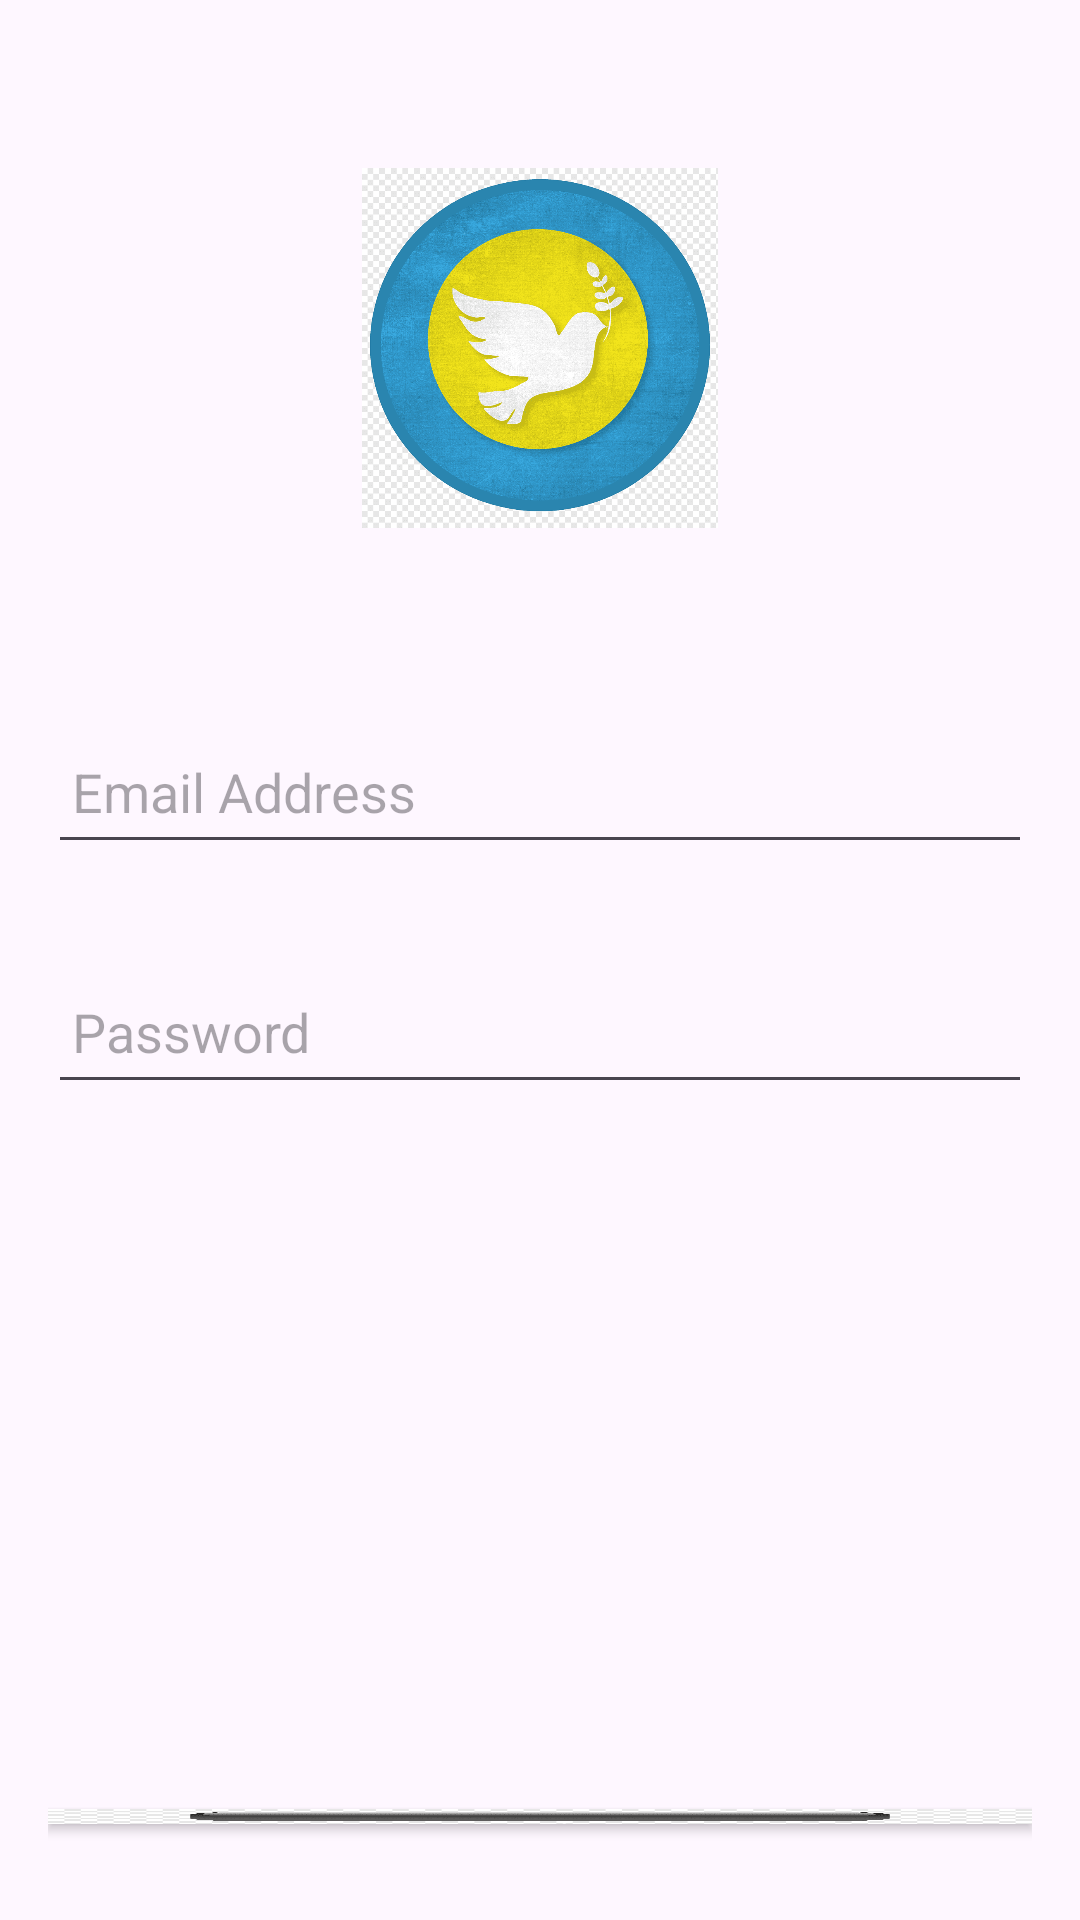

The Android layout XML behind this screen, and the referenced resources:
<!-- AndroidManifest.xml: application theme Theme.Megakursach -->
<!-- res/layout/activity_login.xml -->
<RelativeLayout xmlns:android="http://schemas.android.com/apk/res/android"
    xmlns:tools="http://schemas.android.com/tools"
    android:layout_width="match_parent"
    android:layout_height="match_parent"
    android:background="@drawable/background_image"
    android:padding="16dp"
    tools:context=".LoginActivity">

    <ImageView
        android:id="@+id/appLogo"
        android:layout_width="120dp"
        android:layout_height="120dp"
        android:src="@drawable/app_logo"
        android:layout_centerHorizontal="true"
        android:layout_marginTop="40dp"
        android:layout_marginBottom="24dp" />

    <EditText
        android:id="@+id/etEmail"
        android:layout_width="match_parent"
        android:layout_height="wrap_content"
        android:layout_below="@id/appLogo"
        android:layout_marginTop="40dp"
        android:layout_marginBottom="16dp"
        android:hint="Email Address"
        android:imeOptions="actionNext"
        android:inputType="textEmailAddress"
        android:maxLines="1"
        android:minHeight="48dp"
        android:padding="8dp" />

    <EditText
        android:id="@+id/etPassword"
        android:layout_width="match_parent"
        android:layout_height="wrap_content"
        android:layout_below="@id/etEmail"
        android:layout_marginTop="16dp"
        android:layout_marginBottom="16dp"
        android:hint="Password"
        android:imeOptions="actionDone"
        android:inputType="textPassword"
        android:maxLines="1"
        android:minHeight="48dp"
        android:padding="8dp" />

    <Button
        android:id="@+id/btnLogin"
        android:layout_width="wrap_content"
        android:layout_height="69dp"
        android:layout_below="@id/etPassword"
        android:layout_marginTop="219dp"
        android:layout_marginBottom="16dp"
        android:background="@drawable/rounded_button"
        android:text="Login"
        android:textAllCaps="false"
        android:textColor="@color/white" />

    <TextView
        android:id="@+id/tvRegisterLink"
        android:layout_width="match_parent"
        android:layout_height="wrap_content"
        android:text="Don't have an account? Register"
        android:textColor="@color/black"
        android:gravity="center"
        android:textSize="16sp"
        android:layout_below="@id/btnLogin"
        android:layout_marginTop="16dp" />

</RelativeLayout>
<!-- resources referenced by this layout -->
<resources>
  <!-- drawable app_logo: png bitmap (drawable, 181441 bytes) -->
  <!-- drawable rounded_button: png bitmap (drawable, 7206 bytes) -->
  <style name="Theme.Megakursach" parent="Base.Theme.Megakursach" />
  <style name="Base.Theme.Megakursach" parent="Theme.Material3.DayNight.NoActionBar">
          
          
      </style>
  <!-- not gathered from this repository: default colours our renderer supplied (Android Studio template values) -->
  <color name="black">#FF000000</color>
  <color name="white">#FFFFFFFF</color>
</resources>
